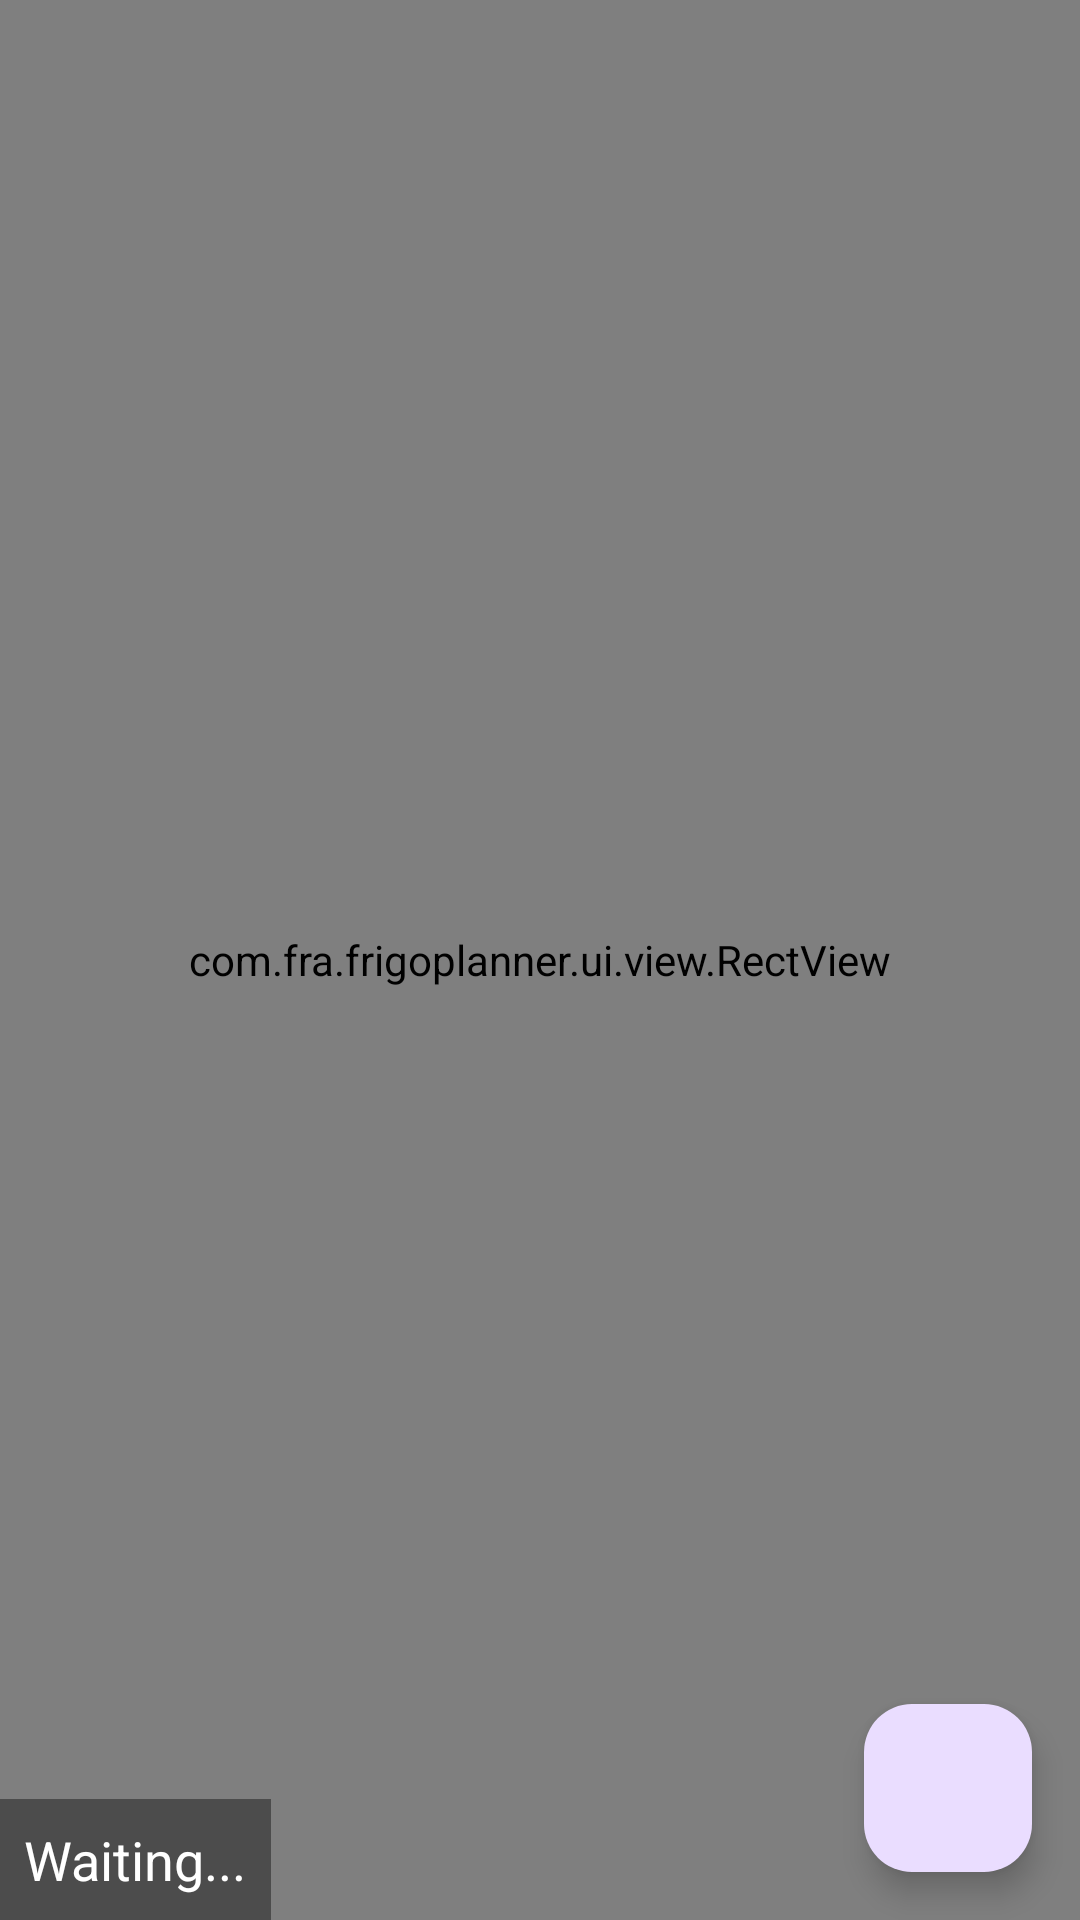

Produce the Android XML layout that renders to this screen, including the resource entries it uses.
<!-- AndroidManifest.xml: application theme Theme.FrigoPlanner -->
<!-- res/layout/activity_ticket_reader.xml -->
<?xml version="1.0" encoding="utf-8"?>
<androidx.constraintlayout.widget.ConstraintLayout xmlns:android="http://schemas.android.com/apk/res/android"
    xmlns:app="http://schemas.android.com/apk/res-auto"
    xmlns:tools="http://schemas.android.com/tools"
    android:id="@+id/main"
    android:layout_width="match_parent"
    android:layout_height="match_parent"
    tools:context=".ui.activities.TicketReaderActivity">

    <androidx.camera.view.PreviewView
        android:id="@+id/previewView"
        android:layout_width="0dp"
        android:layout_height="0dp"
        app:layout_constraintTop_toTopOf="parent"
        app:layout_constraintBottom_toBottomOf="parent"
        app:layout_constraintStart_toStartOf="parent"
        app:layout_constraintEnd_toEndOf="parent"/>

    <com.fra.frigoplanner.ui.view.RectView
        android:id="@+id/rectView"
        android:layout_width="match_parent"
        android:layout_height="match_parent"/>

    <TextView
        android:id="@+id/statusText"
        android:layout_width="wrap_content"
        android:layout_height="wrap_content"
        android:text="Waiting..."
        android:textSize="18sp"
        android:textColor="@android:color/white"
        android:background="#66000000"
        android:padding="8dp"
        app:layout_constraintBottom_toBottomOf="parent"
        app:layout_constraintStart_toStartOf="parent"/>

    <com.google.android.material.floatingactionbutton.FloatingActionButton
        android:id="@+id/validateReading"
        android:layout_width="wrap_content"
        android:layout_height="wrap_content"
        android:layout_marginEnd="16dp"
        android:layout_marginBottom="16dp"
        android:contentDescription="Refresh Comptes in Drive"
        android:src="@drawable/ic_check_24"
        app:layout_constraintBottom_toBottomOf="parent"
        app:layout_constraintEnd_toEndOf="parent" />

</androidx.constraintlayout.widget.ConstraintLayout>
<!-- resources referenced by this layout -->
<resources>
  <style name="Theme.FrigoPlanner" parent="Base.Theme.FrigoPlanner" />
  <style name="Base.Theme.FrigoPlanner" parent="Theme.Material3.DayNight.NoActionBar">
          
          
      </style>
</resources>
